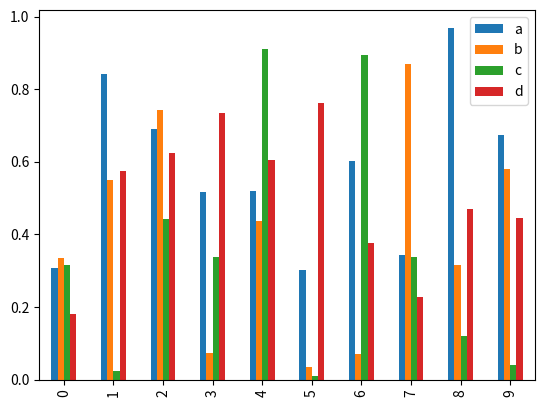

The matplotlib source for this figure:
import pandas as pd
import numpy as np
import matplotlib.pyplot as plt

df = pd.DataFrame(np.random.rand(10,4),columns=['a','b','c','d'])
df.plot.bar()
plt.show()


